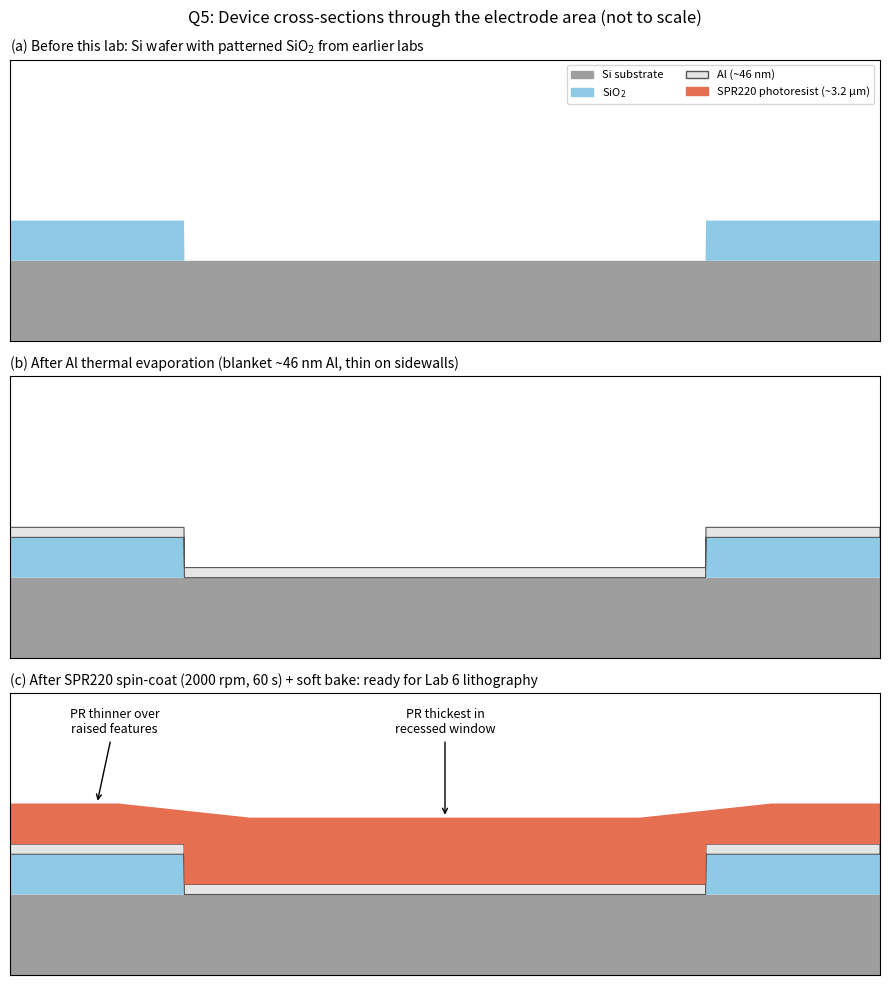
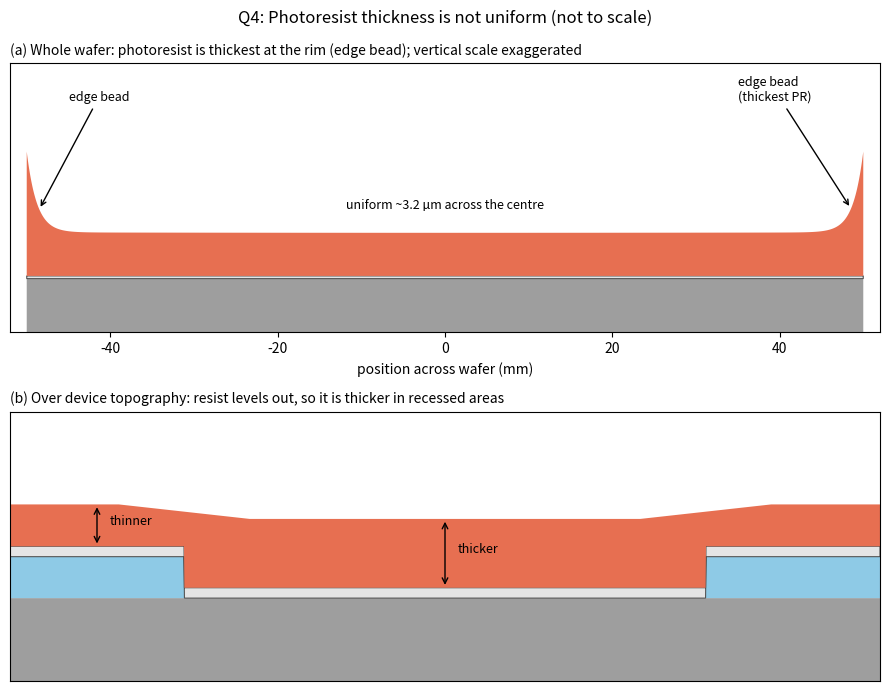

Source code (Python) for these figures, in order:
"""Microfab Lab 5 postlab: schematic cross-sections (not to scale)."""
import numpy as np
import matplotlib.pyplot as plt
from matplotlib.patches import Polygon, Patch

C = {"Si": "#9e9e9e", "SiO2": "#8ecae6", "Al": "#e5e5e5", "Al_edge": "#555555", "PR": "#e76f51"}


def layer(ax, xs, bottom, top, color, edge="none", lw=0.8):
    pts = list(zip(xs, top)) + list(zip(xs[::-1], bottom[::-1]))
    ax.add_patch(Polygon(pts, closed=True, facecolor=color, edgecolor=edge, lw=lw))


def device_profile(x):
    """Surface height of Si + patterned SiO2 (a raised oxide region with an opening)."""
    oxide = np.where((x > 2.0) & (x < 8.0), 0.0, 1.0)  # opening (window) in the middle
    return 2.0 + oxide  # Si top at 2.0, oxide 1.0 thick


x = np.linspace(0, 10, 2001)
si_top = np.full_like(x, 2.0)
ox_top = device_profile(x)

# Al follows the surface (line-of-sight evaporation: thinner on vertical sidewalls).
al_t = 0.25
al_top = ox_top + al_t

# PR planarizes: thicker in the recessed window, thinner over the raised oxide.
def smooth(y, w):
    k = np.ones(w) / w
    return np.convolve(np.pad(y, w, mode="edge"), k, mode="same")[w:-w]

pr_level = smooth(al_top, 301) * 0.35 + 0.65 * al_top.mean() + 1.4
pr_top = np.maximum(pr_level, al_top + 0.6)

fig, axes = plt.subplots(3, 1, figsize=(9, 10))

titles = ["(a) Before this lab: Si wafer with patterned SiO$_2$ from earlier labs",
          "(b) After Al thermal evaporation (blanket ~46 nm Al, thin on sidewalls)",
          "(c) After SPR220 spin-coat (2000 rpm, 60 s) + soft bake: ready for Lab 6 lithography"]
for i, ax in enumerate(axes):
    layer(ax, x, np.zeros_like(x), si_top, C["Si"])
    layer(ax, x, si_top, ox_top, C["SiO2"])
    if i >= 1:
        layer(ax, x, ox_top, al_top, C["Al"], edge=C["Al_edge"])
    if i >= 2:
        layer(ax, x, al_top, pr_top, C["PR"])
        ax.annotate("PR thickest in\nrecessed window", (5, pr_top[1000]), (5, 6.0), ha="center",
                    arrowprops=dict(arrowstyle="->"), fontsize=9)
        ax.annotate("PR thinner over\nraised features", (1.0, pr_top[200]), (1.2, 6.0), ha="center",
                    arrowprops=dict(arrowstyle="->"), fontsize=9)
    ax.set_xlim(0, 10)
    ax.set_ylim(0, 7)
    ax.set_title(titles[i], fontsize=10, loc="left")
    ax.set_xticks([]); ax.set_yticks([])

axes[0].legend(handles=[Patch(color=C["Si"], label="Si substrate"),
                        Patch(color=C["SiO2"], label="SiO$_2$"),
                        Patch(facecolor=C["Al"], edgecolor=C["Al_edge"], label="Al (~46 nm)"),
                        Patch(color=C["PR"], label="SPR220 photoresist (~3.2 µm)")],
               loc="upper right", fontsize=8, ncol=2)
fig.suptitle("Q5: Device cross-sections through the electrode area (not to scale)", fontsize=12)
fig.tight_layout()
fig.savefig("q5_device_cross_sections.png", dpi=140)

# ---------- Q4: thickness variation across the whole wafer ----------
fig2, (ax1, ax2) = plt.subplots(2, 1, figsize=(9, 7))
r = np.linspace(-50, 50, 2001)  # 100 mm wafer, mm
wafer_top = np.full_like(r, 1.0)
pr = 3.2 + 0.03 * (r / 50) ** 2                       # nearly flat in the centre
edge = np.exp(-(50 - np.abs(r)) / 1.2)                 # edge bead within ~1-3 mm of the rim
pr_profile = pr + 6.0 * edge
scale = 0.25
layer(ax1, r, np.zeros_like(r), wafer_top, C["Si"])
layer(ax1, r, wafer_top, wafer_top + 0.05, C["Al"], edge=C["Al_edge"])
layer(ax1, r, wafer_top + 0.05, wafer_top + 0.05 + scale * pr_profile, C["PR"])
ax1.annotate("edge bead\n(thickest PR)", (48.5, 1.05 + scale * pr_profile[-30]), (35, 4.3),
             arrowprops=dict(arrowstyle="->"), fontsize=9)
ax1.annotate("edge bead", (-48.5, 1.05 + scale * pr_profile[30]), (-45, 4.3),
             arrowprops=dict(arrowstyle="->"), fontsize=9)
ax1.text(0, 2.3, "uniform ~3.2 µm across the centre", ha="center", fontsize=9)
ax1.set_xlim(-52, 52); ax1.set_ylim(0, 5)
ax1.set_xlabel("position across wafer (mm)")
ax1.set_yticks([])
ax1.set_title("(a) Whole wafer: photoresist is thickest at the rim (edge bead); vertical scale exaggerated",
              fontsize=10, loc="left")

layer(ax2, x, np.zeros_like(x), si_top, C["Si"])
layer(ax2, x, si_top, ox_top, C["SiO2"])
layer(ax2, x, ox_top, al_top, C["Al"], edge=C["Al_edge"])
layer(ax2, x, al_top, pr_top, C["PR"])
i_win, i_top = 1000, 200
ax2.annotate("", (5, al_top[i_win]), (5, pr_top[i_win]), arrowprops=dict(arrowstyle="<->"))
ax2.text(5.15, (al_top[i_win] + pr_top[i_win]) / 2, "thicker", fontsize=9)
ax2.annotate("", (1, al_top[i_top]), (1, pr_top[i_top]), arrowprops=dict(arrowstyle="<->"))
ax2.text(1.15, (al_top[i_top] + pr_top[i_top]) / 2, "thinner", fontsize=9)
ax2.set_xlim(0, 10); ax2.set_ylim(0, 6.5)
ax2.set_xticks([]); ax2.set_yticks([])
ax2.set_title("(b) Over device topography: resist levels out, so it is thicker in recessed areas",
              fontsize=10, loc="left")
fig2.suptitle("Q4: Photoresist thickness is not uniform (not to scale)", fontsize=12)
fig2.tight_layout()
fig2.savefig("q4_photoresist_thickness.png", dpi=140)
